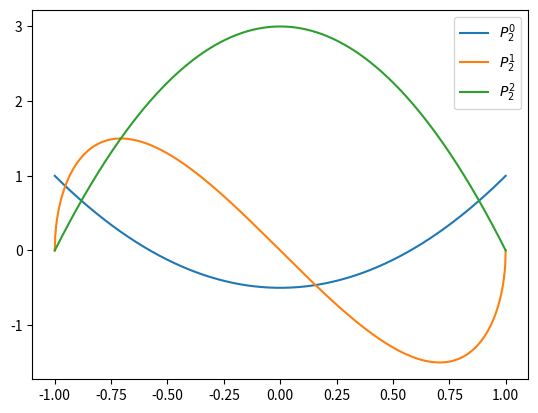
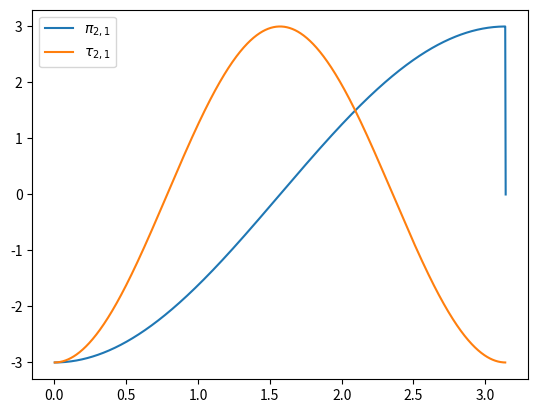

These figures' Python source, in order:
"""
special defines any additional special functions on top of scipy.special
"""

import numpy as np
import sympy
import scipy
from scipy import special, integrate, misc
import enum
from functools import lru_cache
from math import factorial

def spherical_hn(n, z, derivative=False):
    """spherical hankel function of the first kind or its derivative

            n: int,array-like        order of the bessel function
            z: array[complex/float]  argument
            derivative: bool         If True, compute the derivative instead    """

    return special.spherical_jn(n,z,derivative) + 1j*special.spherical_yn(n,z,derivative)

def associated_legendre(n,m, deriv=0):
    """associated legendre function of integer order and degree

            n: int         order
            m: int         degree
            deriv: int     derivative to take

        returns lpmv(x) function     """

    x = sympy.symbols('x')
    legfun_sym = sympy.functions.special.polynomials.assoc_legendre(n,m,x)
    legfunc_sym_deriv = sympy.diff(legfun_sym, x, deriv)

    legfun_num_deriv = sympy.lambdify(x,legfunc_sym_deriv, modules='numpy')
    return legfun_num_deriv

def pi_func(n, m):
    """pi special function that appears in the vector spherical harmonics (VSH)

            n: int         order
            m: int         degree

       returns pi(theta)                                                           """

    Pnm = associated_legendre(n,m)

    def f(theta):
        with np.errstate(divide='ignore',invalid='ignore'):
            return m*Pnm(np.cos(theta))/np.sin(theta)
    return f

def tau_func(n, m):
    """pi special function that appears in the vector spherical harmonics (VSH)

            n: int         order
            m: int         degree

       returns tau(theta)                                                           """

    Pnm_d = associated_legendre(n,m, deriv=1)

    def f(theta):
        with np.errstate(divide='ignore',invalid='ignore'):
            return -1*np.sin(theta)*Pnm_d(np.cos(theta))

    return f

@lru_cache(maxsize=None)
def a_func(m, n, u, v, p):
    """a function that appears in the VSH translation coefficients"""

    if np.abs(m) > n or np.abs(u) > v or np.abs(m+u) > p:
        return 0

    factor = (2*p+1)/2*factorial(p-m-u)/factorial(p+m+u)

    Pnm = associated_legendre(n,m)
    Pvu = associated_legendre(v,u)
    Ppmu = associated_legendre(p,m+u)
    integrand = lambda x: Pnm(x)*Pvu(x)*Ppmu(x)
    integral = integrate.quad(integrand, -1, 1)[0]

    return factor*integral

@lru_cache(maxsize=None)
def b_func(m, n, u, v, p):
    """b function that appears in the VSH translation coefficients"""

    b1 = (2*p+1)/(2*p-1)
    b2 = (v-u)*(v+u+1)*a_func(m,n,-u-1,v,p-1)
    b3 = -(p-m+u)*(p-m+u-1)*a_func(m,n,-u+1,v,p-1)
    b4 = 2*u*(p-m+u)*a_func(m,n,-u,v,p-1)

    return b1*(b2+b3+b4)

def Emn(m, n, E0):
    return E0*1j**n*(2*n+1)*factorial(n-m)/factorial(n+m)

def A_translation(m, n, u, v, r, theta, phi, k):
    factor = (-1.)**u *1.j**(v-n)*(2*v+1)/(2*v*(v+1))
    normalization = Emn(u,v,1)/Emn(m,n,1)

    sum_term = 0
    for p in range(np.abs(n-v), n+v+1):
        if np.abs(m-u) > p:
            continue
        else:
            Pnm = associated_legendre(p,m-u)
            sum_term += (-1j)**p *(n*(n+1) + v*(v+1) - p*(p+1))*a_func(m,n,-u,v,p)*spherical_hn(p, k*r)*Pnm(np.cos(theta))*np.exp(1j*(m-u)*phi)
    
    return normalization*factor*sum_term

def B_translation(m, n, u, v, r, theta, phi, k):
    factor = (-1.)**u *1.j**(v-n)*(2*v+1)/(2*v*(v+1))
    normalization = Emn(u,v,1)/Emn(m,n,1)

    sum_term = 0
    for p in range(np.abs(n-v), n+v+1):
        if np.abs(m-u) > p:
            continue
        else:
            Pnm = associated_legendre(p,m-u)
            sum_term += (-1j)**p *b_func(m,n,u,v,p)*spherical_hn(p, k*r)*Pnm(np.cos(theta))*np.exp(1j*(m-u)*phi)
    
    return normalization*factor*sum_term

class VSH_mode(enum.Enum):
    outgoing = enum.auto()
    incident = enum.auto()

def VSH(n, m, mode=VSH_mode.outgoing):
    """electric and magnetic vector spherical harmonic function

            n: int           order
            m: int           degree
            mode: VSH_mode   type of VSH (outgoing, incident)


       returns (N(r,θ,ϕ,k) -> [3,...], M(r,θ,ϕ,k) -> [3,...]), the 3 x,y,z components"""

    pi_f = pi_func(n,m)
    tau_f = tau_func(n,m)
    Pnm = associated_legendre(n,m)

    if mode is VSH_mode.outgoing:
        zn = spherical_hn
    elif mode is VSH_mode.incident:
        zn = special.spherical_jn
    else:
        raise TypeError('mode must be of enum type VSH_mode')
        
    def N(r, theta, phi, k):
        H = zn(n, k*r)
        Hp = zn(n, k*r, derivative=True)
        Pnm_val = Pnm(np.cos(theta))

        factor = (H + r*k*Hp)*np.exp(1j*m*phi)/(k*r)

        r_comp = n*(n+1)*Pnm_val*H/(k*r)*np.exp(1j*m*phi)
        theta_comp = tau_f(theta)*factor
        phi_comp = 1j*pi_f(theta)*factor

        return np.array([r_comp, theta_comp, phi_comp])

    def M(r, theta, phi, k):
        H = spherical_hn(n, k*r)
        factor = H*np.exp(1j*m*phi)

        theta_comp = 1j*pi_f(theta)*factor
        phi_comp = -1*tau_f(theta)*factor
        r_comp = 0*theta_comp      # no r-component, same shape

        return np.array([r_comp, theta_comp, phi_comp])

    return N,M


##### riccati needs to be verified with miepy #####

def riccati_1(n,z, derivative = False):
    jn = special.spherical_jn(n, z)

    if derivative:
        jn_p = special.spherical_jn(n, z, derivative=True)
        return z*jn_p + jn
    return z*jn

def riccati_2(n,z, derivative = False):
    yn = special.spherical_yn(n, z, derivative = derivative) 

    if derivative:
        yn_p = special.spherical_yn(n, z, derivative=True)
        return -z*yn_p - yn
    return -z*yn

def riccati_3(n,z, derivative = False):
    return riccati_2(n,z, derivative) - riccati_1(n,z, derivative)

###### below are pi,tau,VSH used in Mie theory, which may differ from those defined above ######

def pi_tau_func(n):
    # if np.sin(theta) == 0: return 0
    lpn = special.legendre(n)
    lpn_p = lpn.deriv()
    lpn_p2 = lpn_p.deriv()

    def pi_func(theta):
        return -1*lpn_p(np.cos(theta))
        # with np.errstate(divide='ignore', invalid='ignore'):
            # val = lpn(np.cos(theta))/np.sin(theta)
            # val[val == np.inf] = 0
            # val = np.nan_to_num(val)
            # return val

    def tau_func(theta):
        # val = -1*np.sin(theta)*lpn_p(np.cos(theta))
        val = -1*np.cos(theta)*lpn_p(np.cos(theta)) + np.sin(theta)**2*lpn_p2(np.cos(theta))
        return val

    return pi_func, tau_func 

class vector_spherical_harmonics:
    def __init__(self, n, superscript=3):
        self.pi_func, self.tau_func = pi_tau_func(n)
        self.n = n

        if superscript == 1:
            self.z_func = lambda x: special.spherical_jn(n,x)
            self.zp_func = lambda x: special.spherical_jn(n,x, derivative=True)
        elif superscript == 3:
            self.z_func = lambda x: spherical_hn(n,x)
            self.zp_func = lambda x: spherical_hn(n,x, derivative=True)

    def M_o1n(self, k):
        def f(r, theta, phi):
            theta_comp = np.cos(phi)*self.pi_func(theta)*self.z_func(k*r)
            phi_comp = -1*np.sin(phi)*self.tau_func(theta)*self.z_func(k*r)
            r_comp = np.zeros(shape = theta.shape, dtype=np.complex)
            return np.array([r_comp, theta_comp, phi_comp])
        return f

    def M_e1n(self, k):
        def f(r, theta, phi):
            theta_comp = -1*np.sin(phi)*self.pi_func(theta)*self.z_func(k*r)
            phi_comp = -1*np.cos(phi)*self.tau_func(theta)*self.z_func(k*r)
            r_comp = np.zeros(shape = theta.shape, dtype=np.complex)
            return np.array([r_comp, theta_comp, phi_comp])
        return f

    def N_o1n(self, k):
        def f(r, theta, phi):
            p = k*r
            theta_comp = np.sin(phi)*self.tau_func(theta)*(self.z_func(p) + p*self.zp_func(p))/p
            phi_comp = np.cos(phi)*self.pi_func(theta)*(self.z_func(p) + p*self.zp_func(p))/p
            r_comp = np.sin(phi)*self.n*(self.n+1)*np.sin(theta)*self.pi_func(theta)*self.z_func(p)/p
            return np.array([r_comp, theta_comp, phi_comp])
        return f

    def N_e1n(self, k):
        def f(r, theta, phi):
            p = k*r
            theta_comp = np.cos(phi)*self.tau_func(theta)*(self.z_func(p) + p*self.zp_func(p))/p
            phi_comp = -1*np.sin(phi)*self.pi_func(theta)*(self.z_func(p) + p*self.zp_func(p))/p
            r_comp = np.cos(phi)*self.n*(self.n+1)*np.sin(theta)*self.pi_func(theta)*self.z_func(p)/p
            return np.array([r_comp, theta_comp, phi_comp])
        return f

if __name__ == "__main__":
    import matplotlib.pyplot as plt

    plt.figure(1)

    x = np.linspace(-1,1,1000)
    
    f = associated_legendre(2, 0)
    plt.plot(x, f(x), label = r'$P_2^0$')

    f = associated_legendre(2, 1)
    plt.plot(x, f(x), label = r'$P_2^1$')

    f = associated_legendre(2, 2)
    plt.plot(x, f(x), label = r'$P_2^2$')

    plt.legend()

    plt.figure(2)
    theta = np.linspace(0, np.pi, 1000)
    f = pi_func(2,1)
    plt.plot(theta, f(theta), label = r'$\pi_{2,1}$')
    f = tau_func(2,1)
    plt.plot(theta, f(theta), label = r'$\tau_{2,1}$')

    plt.legend()

    f1,f2 = VSH(2,1, VSH_mode.incident)

    r = np.array([10])
    theta = np.linspace(1e-6, np.pi-1e-6, 30)
    phi = np.linspace(0, 2*np.pi, 30)
    k = np.linspace(1,10,10)

    y = f1(*np.meshgrid(r,theta,phi,k, indexing='ij'))
    print(y.shape)
    y = f2(*np.meshgrid(r,theta,phi,k, indexing='ij'))
    print(y.shape)

    plt.show()
